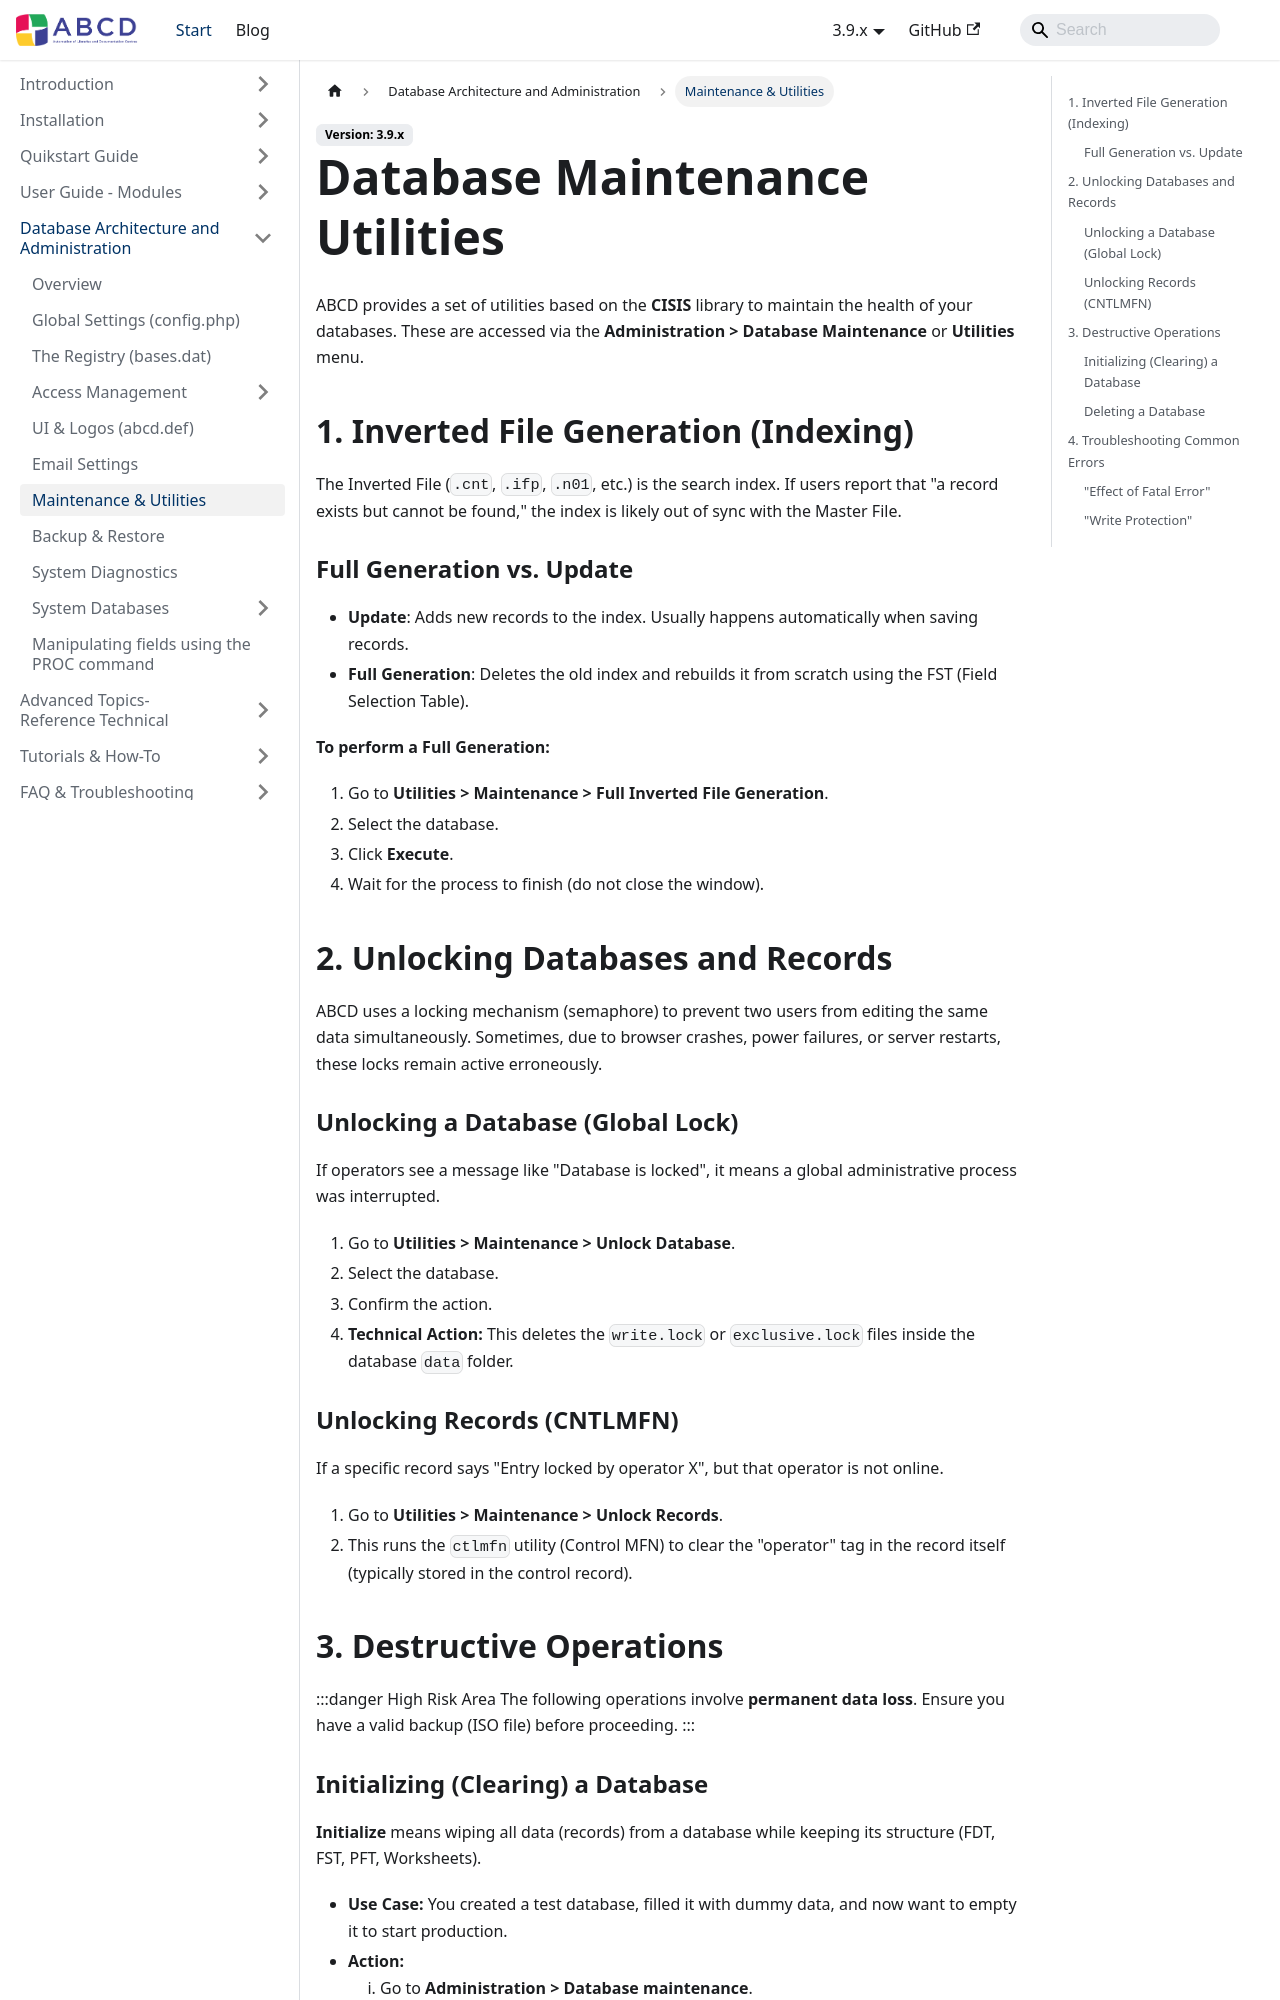

repository: ABCD-DEVCOM/ABCD-DEVCOM.github.io · page: docs/3.9/abcd-administration/maintenance.html · generator: docusaurus

---
title: Database Maintenance
sidebar_label: Maintenance & Utilities
sidebar_position: 7
---

# Database Maintenance Utilities

ABCD provides a set of utilities based on the **CISIS** library to maintain the health of your databases. These are accessed via the **Administration > Database Maintenance** or **Utilities** menu.

## 1. Inverted File Generation (Indexing)

The Inverted File (`.cnt`, `.ifp`, `.n01`, etc.) is the search index. If users report that "a record exists but cannot be found," the index is likely out of sync with the Master File.

### Full Generation vs. Update
* **Update**: Adds new records to the index. Usually happens automatically when saving records.
* **Full Generation**: Deletes the old index and rebuilds it from scratch using the FST (Field Selection Table).

**To perform a Full Generation:**
1. Go to **Utilities > Maintenance > Full Inverted File Generation**.
2. Select the database.
3. Click **Execute**.
4. Wait for the process to finish (do not close the window).

## 2. Unlocking Databases and Records

ABCD uses a locking mechanism (semaphore) to prevent two users from editing the same data simultaneously. Sometimes, due to browser crashes, power failures, or server restarts, these locks remain active erroneously.

### Unlocking a Database (Global Lock)
If operators see a message like "Database is locked", it means a global administrative process was interrupted.

1. Go to **Utilities > Maintenance > Unlock Database**.
2. Select the database.
3. Confirm the action.
4. **Technical Action:** This deletes the `write.lock` or `exclusive.lock` files inside the database `data` folder.

### Unlocking Records (CNTLMFN)
If a specific record says "Entry locked by operator X", but that operator is not online.

1. Go to **Utilities > Maintenance > Unlock Records**.
2. This runs the `ctlmfn` utility (Control MFN) to clear the "operator" tag in the record itself (typically stored in the control record).

## 3. Destructive Operations

:::danger High Risk Area
The following operations involve **permanent data loss**. Ensure you have a valid backup (ISO file) before proceeding.
:::
